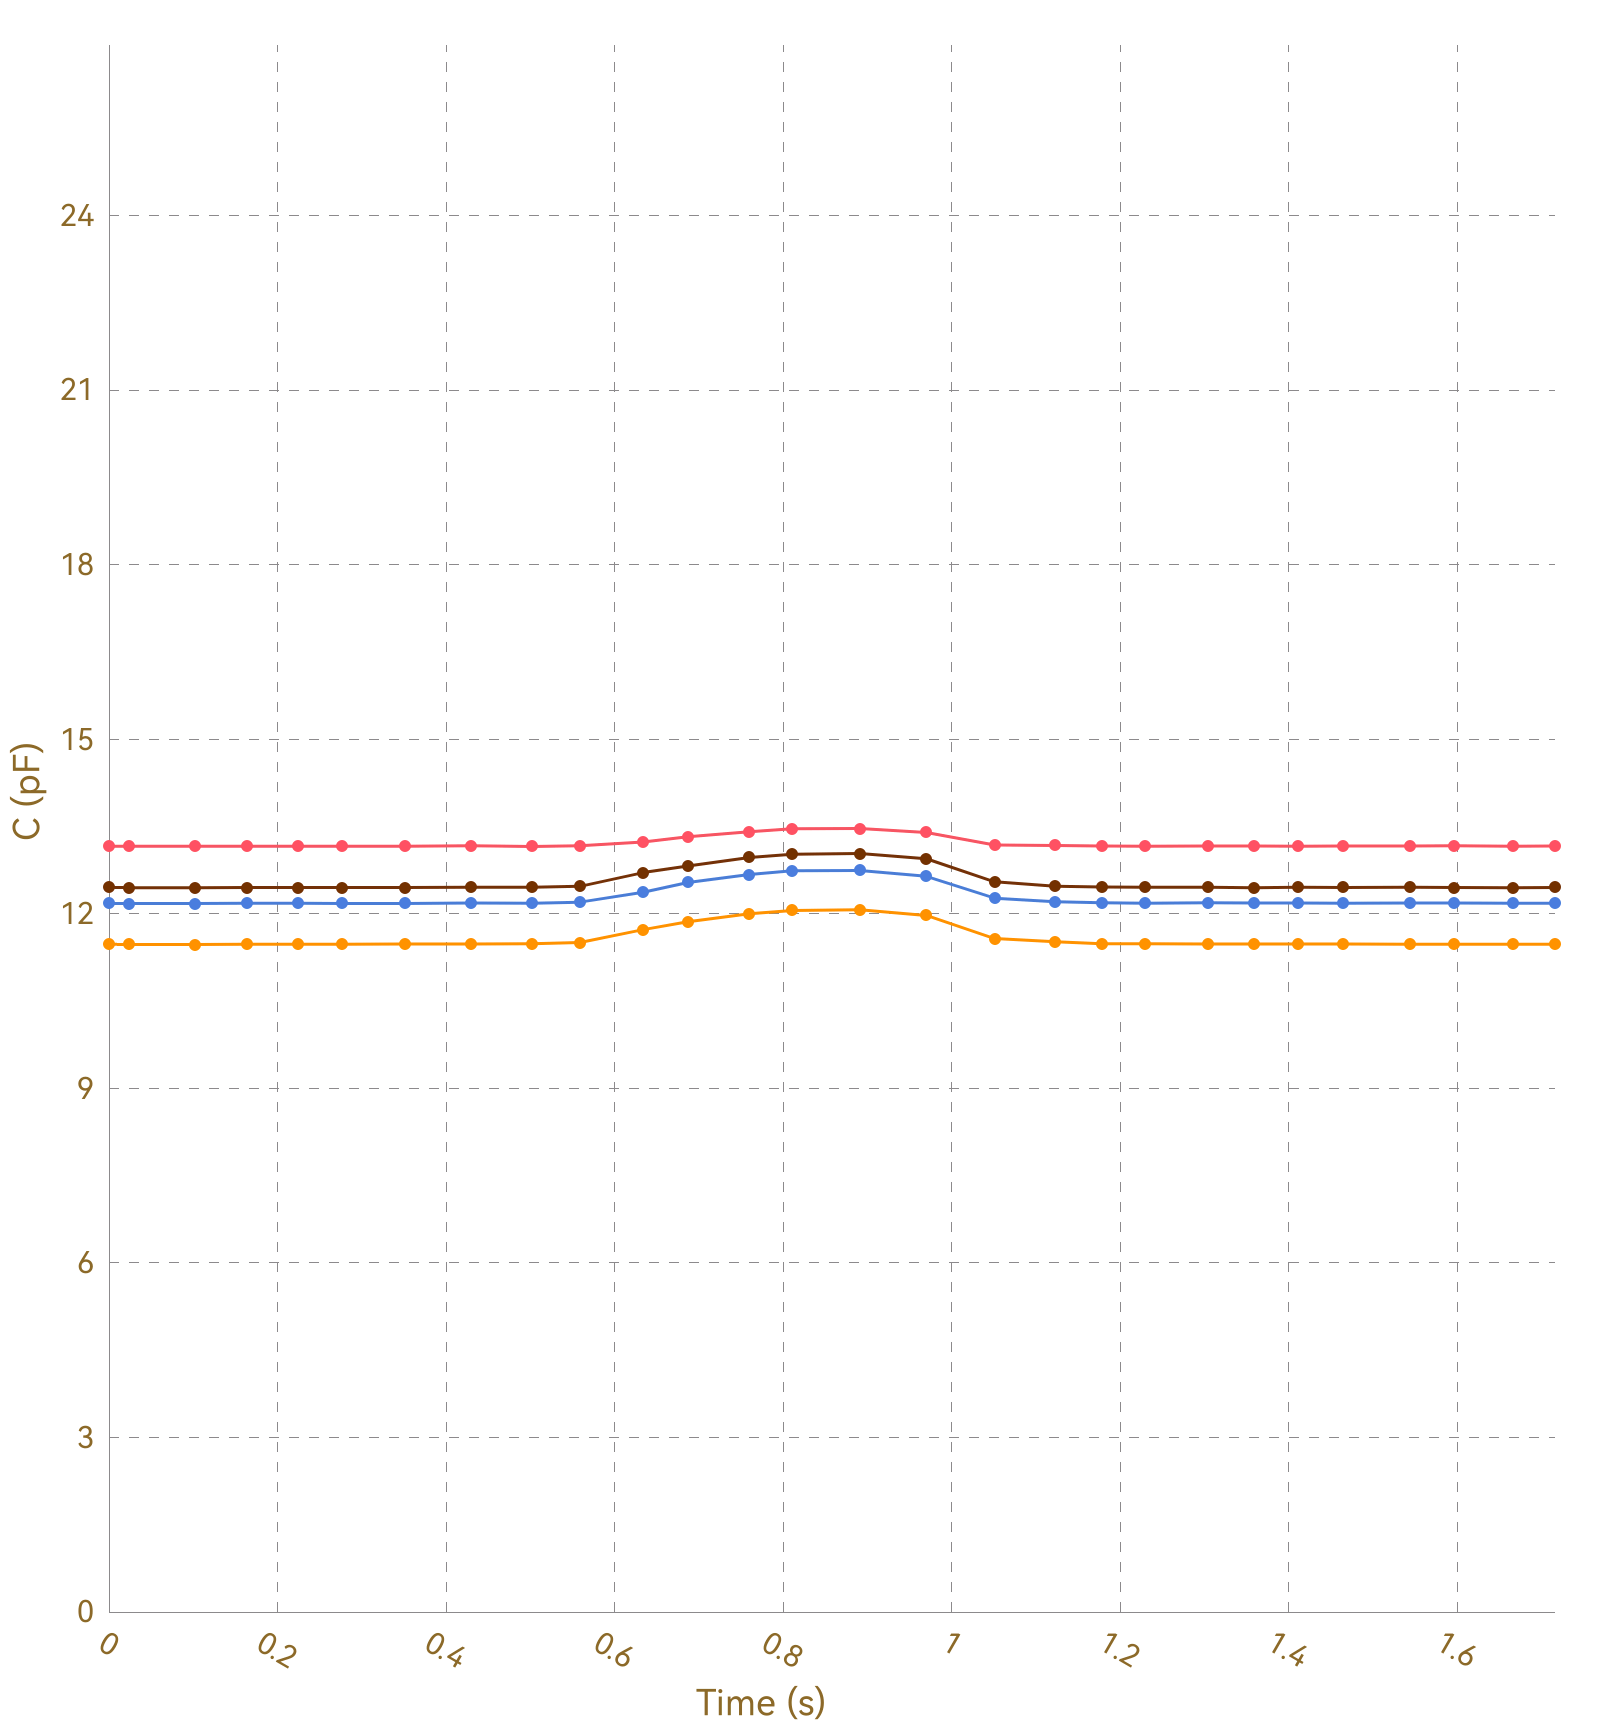

The table this chart was drawn from, first rows:
, Ch1, , Ch2, , Ch3, , Ch4, , Ch5, , Ch6, , Ch7, , Ch8, 
Time (s), C (pF), ΔC/C0 (%), C (pF), ΔC/C0 (%), C (pF), ΔC/C0 (%), C (pF), ΔC/C0 (%), C (pF), ΔC/C0 (%), C (pF), ΔC/C0 (%), C (pF), ΔC/C0 (%), C (pF), ΔC/C0 (%)
0.024, 13.16, 0.0000, 11.48, 0.0000, 12.18, 0.0000, 12.46, 0.0000, OL, OL, OL, OL, OL, OL, 0.0000, 0.0000
0.027, 13.17, 0.0000, 11.48, 0.0000, 12.18, 0.0000, 12.45, 0.0000, OL, OL, OL, OL, OL, OL, 0.0000, 0.0000
0.030, 13.16, 0.0000, 11.48, 0.0000, 12.18, 0.0000, 12.46, 0.0000, OL, OL, OL, OL, OL, OL, 0.0000, 0.0000
0.033, 13.16, 0.0000, 11.48, 0.0000, 12.18, 0.0000, 12.45, 0.0000, OL, OL, OL, OL, OL, OL, 0.0000, 0.0000
0.062, 13.16, 0.0000, 11.48, 0.0000, 12.18, 0.0000, 12.45, 0.0000, OL, OL, OL, OL, OL, OL, 0.0000, 0.0000
0.065, 13.16, 0.0000, 11.47, 0.0000, 12.18, 0.0000, 12.45, 0.0000, OL, OL, OL, OL, OL, OL, 0.0000, 0.0000
0.068, 13.16, 0.0000, 11.48, 0.0000, 12.18, 0.0000, 12.45, 0.0000, OL, OL, OL, OL, OL, OL, 0.0000, 0.0000
0.070, 13.16, 0.0000, 11.48, 0.0000, 12.18, 0.0000, 12.45, 0.0000, OL, OL, OL, OL, OL, OL, 0.0000, 0.0000
0.102, 13.16, 0.0000, 11.47, 0.0000, 12.18, 0.0000, 12.45, 0.0000, OL, OL, OL, OL, OL, OL, 0.0000, 0.0000
0.105, 13.17, 0.0000, 11.48, 0.0000, 12.18, 0.0000, 12.45, 0.0000, OL, OL, OL, OL, OL, OL, 0.0000, 0.0000
0.108, 13.16, 0.0000, 11.48, 0.0000, 12.18, 0.0000, 12.46, 0.0000, OL, OL, OL, OL, OL, OL, 0.0000, 0.0000
0.115, 13.16, 0.0000, 11.48, 0.0000, 12.18, 0.0000, 12.45, 0.0000, OL, OL, OL, OL, OL, OL, 0.0000, 0.0000
0.119, 13.16, 0.0000, 11.48, 0.0000, 12.17, 0.0000, 12.45, 0.0000, OL, OL, OL, OL, OL, OL, 0.0000, 0.0000
0.164, 13.16, 0.0000, 11.47, 0.0000, 12.18, 0.0000, 12.45, 0.0000, OL, OL, OL, OL, OL, OL, 0.0000, 0.0000
0.168, 13.16, 0.0000, 11.48, 0.0000, 12.18, 0.0000, 12.45, 0.0000, OL, OL, OL, OL, OL, OL, 0.0000, 0.0000
0.170, 13.16, 0.0000, 11.48, 0.0000, 12.18, 0.0000, 12.45, 0.0000, OL, OL, OL, OL, OL, OL, 0.0000, 0.0000
0.184, 13.16, 0.0000, 11.48, 0.0000, 12.18, 0.0000, 12.45, 0.0000, OL, OL, OL, OL, OL, OL, 0.0000, 0.0000
0.187, 13.17, 0.0000, 11.48, 0.0000, 12.18, 0.0000, 12.45, 0.0000, OL, OL, OL, OL, OL, OL, 0.0000, 0.0000
0.189, 13.16, 0.0000, 11.48, 0.0000, 12.18, 0.0000, 12.46, 0.0000, OL, OL, OL, OL, OL, OL, 0.0000, 0.0000
0.193, 13.16, 0.0000, 11.48, 0.0000, 12.18, 0.0000, 12.46, 0.0000, OL, OL, OL, OL, OL, OL, 0.0000, 0.0000
0.224, 13.16, 0.0000, 11.48, 0.0000, 12.18, 0.0000, 12.45, 0.0000, OL, OL, OL, OL, OL, OL, 0.0000, 0.0000
0.229, 13.16, 0.0000, 11.48, 0.0000, 12.18, 0.0000, 12.45, 0.0000, OL, OL, OL, OL, OL, OL, 0.0000, 0.0000
0.235, 13.16, 0.0000, 11.48, 0.0000, 12.18, 0.0000, 12.45, 0.0000, OL, OL, OL, OL, OL, OL, 0.0000, 0.0000
0.239, 13.16, 0.0000, 11.48, 0.0000, 12.18, 0.0000, 12.46, 0.0000, OL, OL, OL, OL, OL, OL, 0.0000, 0.0000
0.270, 13.16, 0.0000, 11.48, 0.0000, 12.18, 0.0000, 12.45, 0.0000, OL, OL, OL, OL, OL, OL, 0.0000, 0.0000
0.274, 13.16, 0.0000, 11.48, 0.0000, 12.18, 0.0000, 12.46, 0.0000, OL, OL, OL, OL, OL, OL, 0.0000, 0.0000
0.276, 13.16, 0.0000, 11.48, 0.0000, 12.18, 0.0000, 12.45, 0.0000, OL, OL, OL, OL, OL, OL, 0.0000, 0.0000
0.279, 13.16, 0.0000, 11.48, 0.0000, 12.18, 0.0000, 12.45, 0.0000, OL, OL, OL, OL, OL, OL, 0.0000, 0.0000
0.309, 13.16, 0.0000, 11.48, 0.0000, 12.18, 0.0000, 12.46, 0.0000, OL, OL, OL, OL, OL, OL, 0.0000, 0.0000
0.313, 13.16, 0.0000, 11.48, 0.0000, 12.18, 0.0000, 12.45, 0.0000, OL, OL, OL, OL, OL, OL, 0.0000, 0.0000
0.315, 13.16, 0.0000, 11.48, 0.0000, 12.18, 0.0000, 12.45, 0.0000, OL, OL, OL, OL, OL, OL, 0.0000, 0.0000
0.318, 13.16, 0.0000, 11.48, 0.0000, 12.18, 0.0000, 12.45, 0.0000, OL, OL, OL, OL, OL, OL, 0.0000, 0.0000
0.351, 13.16, 0.0000, 11.48, 0.0000, 12.18, 0.0000, 12.45, 0.0000, OL, OL, OL, OL, OL, OL, 0.0000, 0.0000
0.354, 13.17, 0.0000, 11.48, 0.0000, 12.18, 0.0000, 12.45, 0.0000, OL, OL, OL, OL, OL, OL, 0.0000, 0.0000
0.360, 13.16, 0.0000, 11.48, 0.0000, 12.18, 0.0000, 12.46, 0.0000, OL, OL, OL, OL, OL, OL, 0.0000, 0.0000
0.363, 13.16, 0.0000, 11.48, 0.0000, 12.18, 0.0000, 12.45, 0.0000, OL, OL, OL, OL, OL, OL, 0.0000, 0.0000
0.392, 13.16, 0.0000, 11.48, 0.0000, 12.18, 0.0000, 12.45, 0.0000, OL, OL, OL, OL, OL, OL, 0.0000, 0.0000
0.395, 13.16, 0.0000, 11.48, 0.0000, 12.18, 0.0000, 12.45, 0.0000, OL, OL, OL, OL, OL, OL, 0.0000, 0.0000
0.398, 13.17, 0.0000, 11.48, 0.0000, 12.18, 0.0000, 12.46, 0.0000, OL, OL, OL, OL, OL, OL, 0.0000, 0.0000
0.400, 13.16, 0.0000, 11.48, 0.0000, 12.19, 0.0000, 12.46, 0.0000, OL, OL, OL, OL, OL, OL, 0.0000, 0.0000
0.430, 13.16, 0.0000, 11.48, 0.0000, 12.18, 0.0000, 12.45, 0.0000, OL, OL, OL, OL, OL, OL, 0.0000, 0.0000
0.434, 13.17, 0.0000, 11.48, 0.0000, 12.18, 0.0000, 12.46, 0.0000, OL, OL, OL, OL, OL, OL, 0.0000, 0.0000
0.437, 13.16, 0.0000, 11.48, 0.0000, 12.18, 0.0000, 12.45, 0.0000, OL, OL, OL, OL, OL, OL, 0.0000, 0.0000
0.439, 13.16, 0.0000, 11.48, 0.0000, 12.18, 0.0000, 12.46, 0.0000, OL, OL, OL, OL, OL, OL, 0.0000, 0.0000
0.469, 13.16, 0.0000, 11.48, 0.0000, 12.18, 0.0000, 12.45, 0.0000, OL, OL, OL, OL, OL, OL, 0.0000, 0.0000
0.475, 13.16, 0.0000, 11.48, 0.0000, 12.18, 0.0000, 12.46, 0.0000, OL, OL, OL, OL, OL, OL, 0.0000, 0.0000
0.502, 13.17, 0.0000, 11.48, 0.0000, 12.19, 0.0000, 12.46, 0.0000, OL, OL, OL, OL, OL, OL, 0.0000, 0.0000
0.504, 13.16, 0.0000, 11.48, 0.0000, 12.18, 0.0000, 12.46, 0.0000, OL, OL, OL, OL, OL, OL, 0.0000, 0.0000
0.510, 13.16, 0.0000, 11.48, 0.0000, 12.19, 0.0000, 12.46, 0.0000, OL, OL, OL, OL, OL, OL, 0.0000, 0.0000
0.513, 13.16, 0.0000, 11.48, 0.0000, 12.18, 0.0000, 12.46, 0.0000, OL, OL, OL, OL, OL, OL, 0.0000, 0.0000
0.538, 13.16, 0.0000, 11.49, 0.0000, 12.18, 0.0000, 12.46, 0.0000, OL, OL, OL, OL, OL, OL, 0.0000, 0.0000
0.540, 13.16, 0.0000, 11.49, 0.0000, 12.19, 0.0000, 12.46, 0.0000, OL, OL, OL, OL, OL, OL, 0.0000, 0.0000
0.559, 13.16, 0.0000, 11.49, 0.0000, 12.18, 0.0000, 12.46, 0.0000, OL, OL, OL, OL, OL, OL, 0.0000, 0.0000
0.561, 13.16, 0.0000, 11.49, 0.0000, 12.19, 0.0000, 12.46, 0.0000, OL, OL, OL, OL, OL, OL, 0.0000, 0.0000
0.564, 13.17, 0.0000, 11.49, 0.0000, 12.19, 0.0000, 12.46, 0.0000, OL, OL, OL, OL, OL, OL, 0.0000, 0.0000
0.566, 13.16, 0.0000, 11.5, 0.0000, 12.2, 0.0000, 12.47, 0.0000, OL, OL, OL, OL, OL, OL, 0.0000, 0.0000
0.569, 13.16, 0.0000, 11.5, 0.0000, 12.2, 0.0000, 12.47, 0.0000, OL, OL, OL, OL, OL, OL, 0.0000, 0.0000
0.573, 13.17, 0.0000, 11.5, 0.0000, 12.2, 0.0000, 12.47, 0.0000, OL, OL, OL, OL, OL, OL, 0.0000, 0.0000
0.709, 13.17, 0.0000, 11.51, 0.0000, 12.2, 0.0000, 12.47, 0.0000, OL, OL, OL, OL, OL, OL, 0.0000, 0.0000
... 125 more rows
